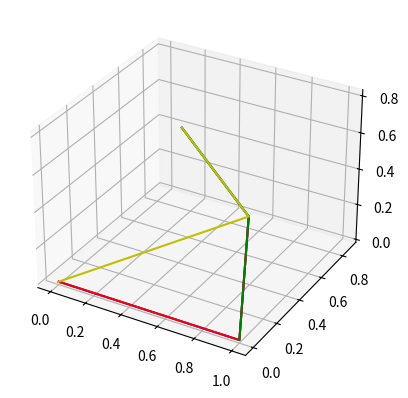

This chart was generated by the following Python code:
# import numpy as np
# import matplotlib.pyplot as plt
# from mpl_toolkits.mplot3d import Axes3D
#
# def find_tetrahedron_vertex(face1, face2, face3):
#     # 计算每个面的法向量
#     normal1 = np.cross(face1[1] - face1[0], face1[2] - face1[0])
#     normal2 = np.cross(face2[1] - face2[0], face2[2] - face2[0])
#     normal3 = np.cross(face3[1] - face3[0], face3[2] - face3[0])
#
#     # 求解三个平面的交点
#     A = np.vstack((normal1, normal2, normal3))
#     b = np.array([np.dot(normal1, face1[0]), np.dot(normal2, face2[0]), np.dot(normal3, face3[0])])
#
#     # 通过线性方程组求解交点
#     intersection = np.linalg.solve(A, b)
#
#     return intersection
#
# def visualize_tetrahedron(face1, face2, face3, intersection_point):
#     fig = plt.figure()
#     ax = fig.add_subplot(111, projection='3d')
#
#     # 可视化三个面
#     faces = [face1, face2, face3]
#     colors = ['r', 'g', 'b']
#     for i, face in enumerate(faces):
#         ax.plot([face[j % 3][0] for j in range(4)],
#                 [face[j % 3][1] for j in range(4)],
#                 [face[j % 3][2] for j in range(4)],
#                 color=colors[i])
#
#     # 可视化交点
#     ax.scatter(intersection_point[0], intersection_point[1], intersection_point[2], c='k', marker='o')
#
#     ax.set_xlabel('X')
#     ax.set_ylabel('Y')
#     ax.set_zlabel('Z')
#
#     plt.show()
#
# if __name__ == "__main__":
#     # 示例三个面的点集
#     face1 = np.array([[1, 1, 1],
#                       [-1, -1, 1],
#                       [-1, 1, -1]])
#
#     face2 = np.array([[1, 1, 1],
#                       [-1, 1, -1],
#                       [1, -1, -1]])
#
#     face3 = np.array([[-1, -1, 1],
#                       [-1, 1, -1],
#                       [1, -1, -1]])
#
#     intersection_point = find_tetrahedron_vertex(face1, face2, face3)
#
#     visualize_tetrahedron(face1, face2, face3, intersection_point)

import numpy as np
import matplotlib.pyplot as plt
from mpl_toolkits.mplot3d import Axes3D

# Create a tetrahedron vertices
# We'll consider a regular tetrahedron, where each side has length 1
a = np.array([0, 0, 0])
b = np.array([1, 0, 0])
c = np.array([0.5, np.sqrt(3)/2, 0])
d = np.array([0.5, np.sqrt(3)/6, np.sqrt(6)/3])

vertices = np.array([a, b, c, d])

fig = plt.figure()
ax = fig.add_subplot(111, projection='3d')

# Plot the tetrahedron
ax.plot3D(vertices[:, 0], vertices[:, 1], vertices[:, 2], 'b-')

# Plot the three faces
# Face 1
ax.plot3D(vertices[:3, 0], vertices[:3, 1], vertices[:3, 2], 'r-')

# Face 2
ax.plot3D([vertices[1, 0], vertices[2, 0], vertices[3, 0]],
          [vertices[1, 1], vertices[2, 1], vertices[3, 1]],
          [vertices[1, 2], vertices[2, 2], vertices[3, 2]], 'g-')

# Face 3
ax.plot3D([vertices[0, 0], vertices[2, 0], vertices[3, 0]],
          [vertices[0, 1], vertices[2, 1], vertices[3, 1]],
          [vertices[0, 2], vertices[2, 2], vertices[3, 2]], 'y-')

plt.show()
